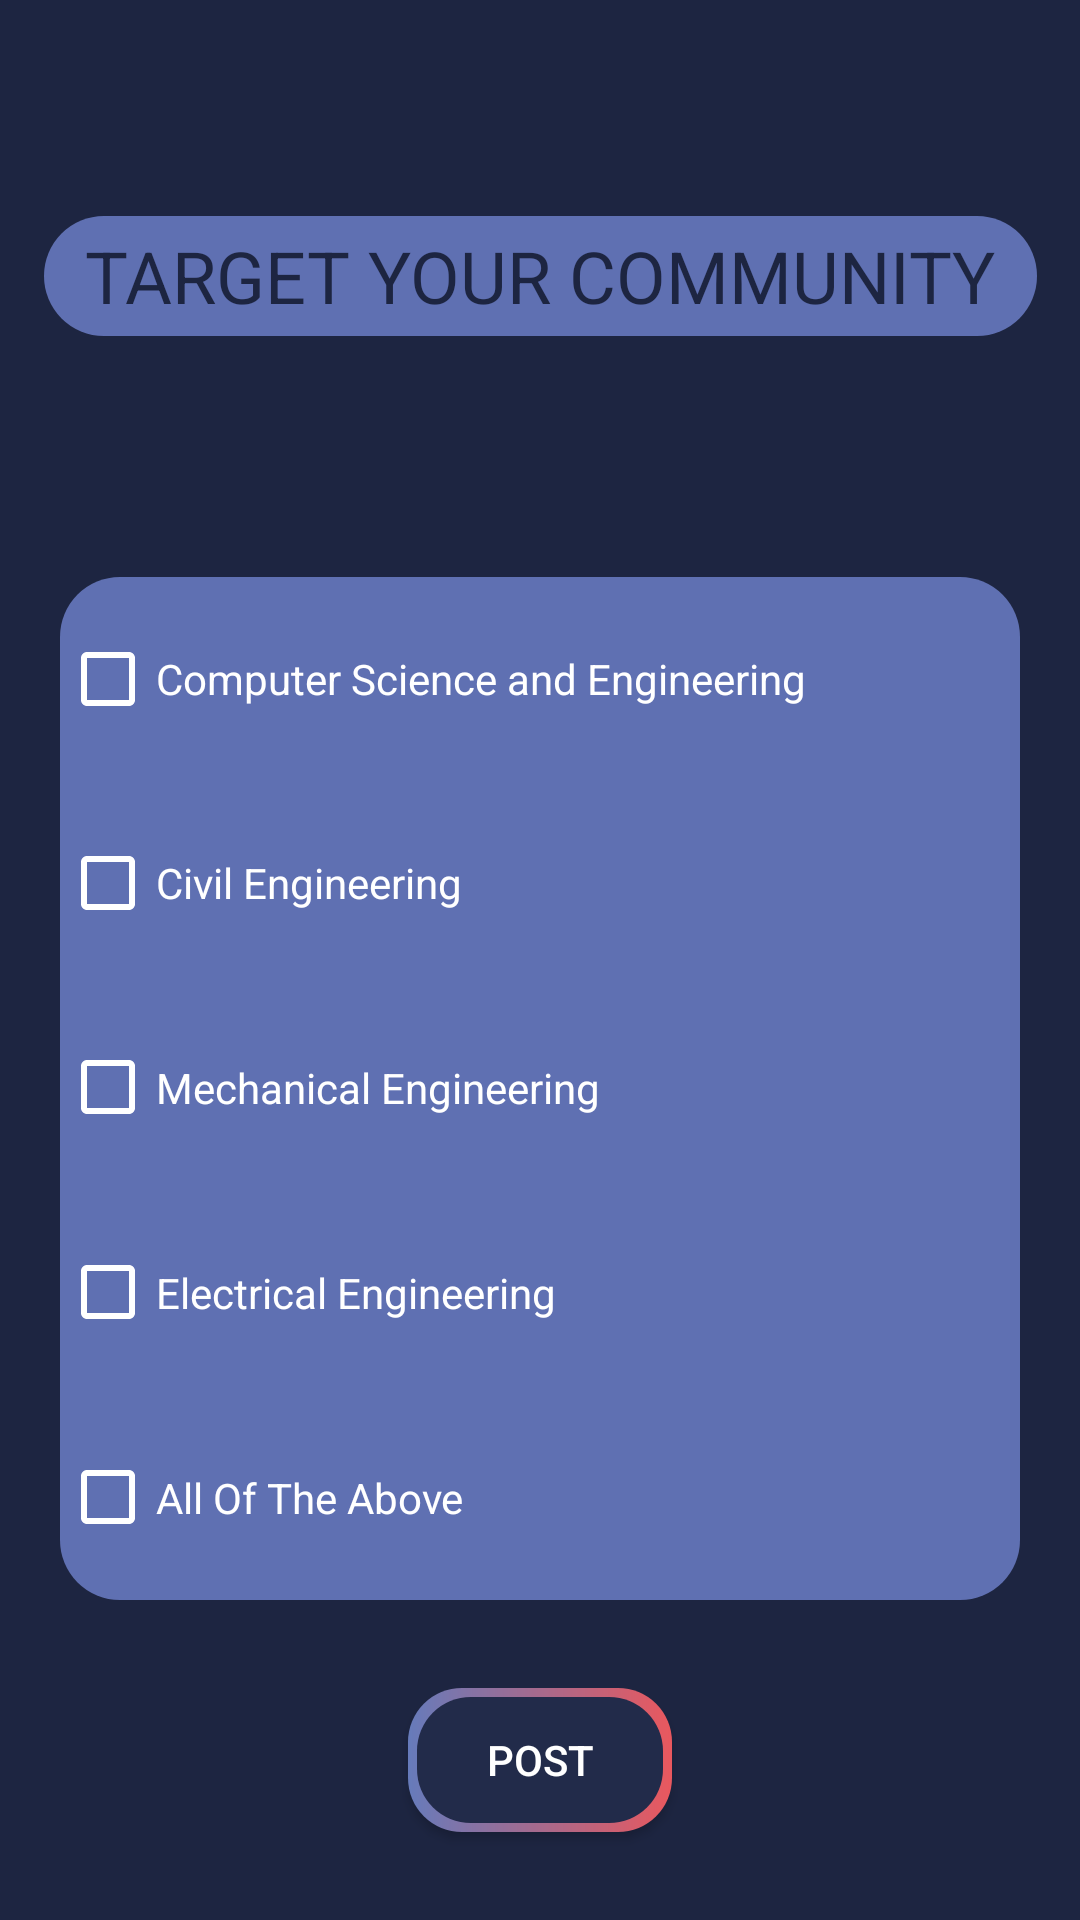

Android layout source for this screen:
<!-- AndroidManifest.xml: application theme AppTheme -->
<!-- res/layout/activity_target_filter.xml -->
<?xml version="1.0" encoding="utf-8"?>
<androidx.constraintlayout.widget.ConstraintLayout
    xmlns:android="http://schemas.android.com/apk/res/android"
    xmlns:app="http://schemas.android.com/apk/res-auto"
    xmlns:tools="http://schemas.android.com/tools"
    android:layout_width="match_parent"
    android:layout_height="match_parent"
    tools:context=".TargetFilterActivity"
    android:background="#1d2541">

    <TextView
        android:id="@+id/textView"
        android:layout_width="331dp"
        android:layout_height="40dp"
        android:text="TARGET YOUR COMMUNITY"
        android:textColor="#1d2541"
        android:textSize="24sp"
        android:gravity="center"
        android:background="@drawable/privacy_drawable"
        app:layout_constraintBottom_toBottomOf="parent"
        app:layout_constraintEnd_toEndOf="parent"
        app:layout_constraintStart_toStartOf="parent"
        app:layout_constraintTop_toTopOf="parent"
        app:layout_constraintVertical_bias="0.120000005" />

    <LinearLayout
        android:id="@+id/linearLayout"
        android:layout_width="320dp"
        android:layout_height="341dp"
        android:layout_marginTop="60dp"
        android:background="@drawable/privacy_drawable"
        android:orientation="vertical"
        app:layout_constraintBottom_toBottomOf="parent"
        app:layout_constraintEnd_toEndOf="parent"
        app:layout_constraintStart_toStartOf="parent"
        app:layout_constraintTop_toBottomOf="@+id/textView"
        app:layout_constraintVertical_bias="0.16000003">

        <CheckBox
            android:id="@+id/checkboxcse"
            android:layout_width="match_parent"
            android:layout_height="wrap_content"
            android:layout_weight="1"
            android:buttonTint="#FFFFFF"
            android:onClick="onCheckboxClicked"
            android:text="Computer Science and Engineering"
            android:textColor="#FFFFFF" />

        <CheckBox
            android:id="@+id/checkboxcivileng"
            android:layout_width="match_parent"
            android:layout_height="wrap_content"
            android:layout_weight="1"
            android:buttonTint="#FFFFFF"
            android:onClick="onCheckboxClicked"
            android:text="Civil Engineering"
            android:textColor="#FFFFFF" />

        <CheckBox
            android:id="@+id/checkboxmecheng"
            android:layout_width="match_parent"
            android:layout_height="wrap_content"
            android:layout_weight="1"
            android:buttonTint="#FFFFFF"
            android:onClick="onCheckboxClicked"
            android:text="Mechanical Engineering"
            android:textColor="#FFFFFF" />

        <CheckBox
            android:id="@+id/checkboxelecteng"
            android:layout_width="match_parent"
            android:layout_height="wrap_content"
            android:layout_weight="1"
            android:buttonTint="#FFFFFF"
            android:onClick="onCheckboxClicked"
            android:text="Electrical Engineering"
            android:textColor="#FFFFFF" />

        <CheckBox
            android:id="@+id/checkboxall"
            android:layout_width="match_parent"
            android:layout_height="wrap_content"
            android:layout_weight="1"
            android:buttonTint="#FFFFFF"
            android:onClick="onCheckboxClicked"
            android:text="All Of The Above"
            android:textColor="#FFFFFF" />

    </LinearLayout>

    <Button
        android:id="@+id/btnpost"
        android:layout_width="wrap_content"
        android:layout_height="wrap_content"
        android:background="@drawable/rounded_button"
        android:onClick="onCheckboxClicked"
        android:text="POST"
        android:textColor="#FFFFFF"
        app:layout_constraintBottom_toBottomOf="parent"
        app:layout_constraintEnd_toEndOf="parent"
        app:layout_constraintStart_toStartOf="parent"
        app:layout_constraintTop_toBottomOf="@+id/linearLayout" />

</androidx.constraintlayout.widget.ConstraintLayout>
<!-- resources referenced by this layout -->
<resources>
  <!-- drawable privacy_drawable (drawable-v24) -->
  <?xml version="1.0" encoding="utf-8"?>
  <shape xmlns:android="http://schemas.android.com/apk/res/android">
      android:shape="rectangle">
  
      <corners android:radius="20dp"/>
  
      <gradient
          android:angle="180"
          android:type="linear"
          android:startColor="#5f70b2"
          android:endColor="#5f70b2"
          android:useLevel="false"/>
  
  </shape>
  <!-- drawable rounded_button (drawable-v24) -->
  <?xml version="1.0" encoding="utf-8"?>
  <layer-list xmlns:android="http://schemas.android.com/apk/res/android">
      <item>
          <shape android:shape="rectangle" >
              <gradient
                  android:angle="180"
                  android:endColor="#667bbb"
                  android:startColor="#e9585e"
                  android:type="linear" />
  
              <corners android:radius="18dp" />
          </shape>
      </item>
      <item
          android:bottom="3dp"
          android:left="3dp"
          android:right="3dp"
          android:top="3dp">
          <shape android:shape="rectangle" >
              <solid android:color="#222b4a" />
  
              <corners android:radius="18dp" />
          </shape>
      </item>
  </layer-list>
  <style name="AppTheme" parent="Theme.AppCompat.Light.DarkActionBar">
          
          <item name="colorPrimary">#3D5089</item>
          <item name="colorPrimaryDark">#000000</item>
          <item name="colorAccent">#5AFF2C</item>
      </style>
</resources>
